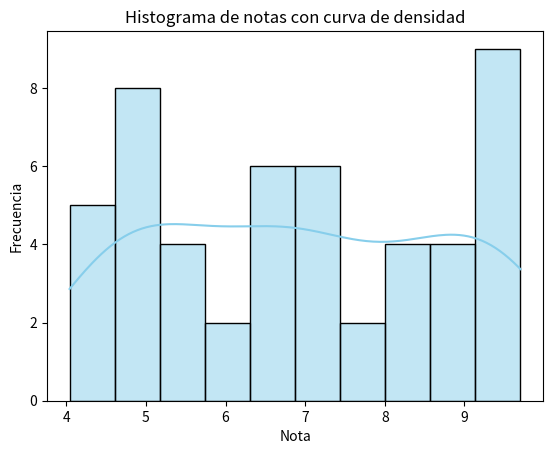

Here is the Python script that generated this plot:
import seaborn as sns
import matplotlib.pyplot as plt
import random

# Genera una llista de 50 notes aleatòries entre 4 i 10
# Crea el gràfic amb histograma i corba de densitat
notes = [random.uniform(4, 10) for _ in range(50)]

sns.histplot(notes, kde=True, bins=10, color='skyblue', edgecolor='black')

plt.xlabel('Nota')
plt.ylabel('Frecuencia')
plt.title('Histograma de notas con curva de densidad')
plt.show()
